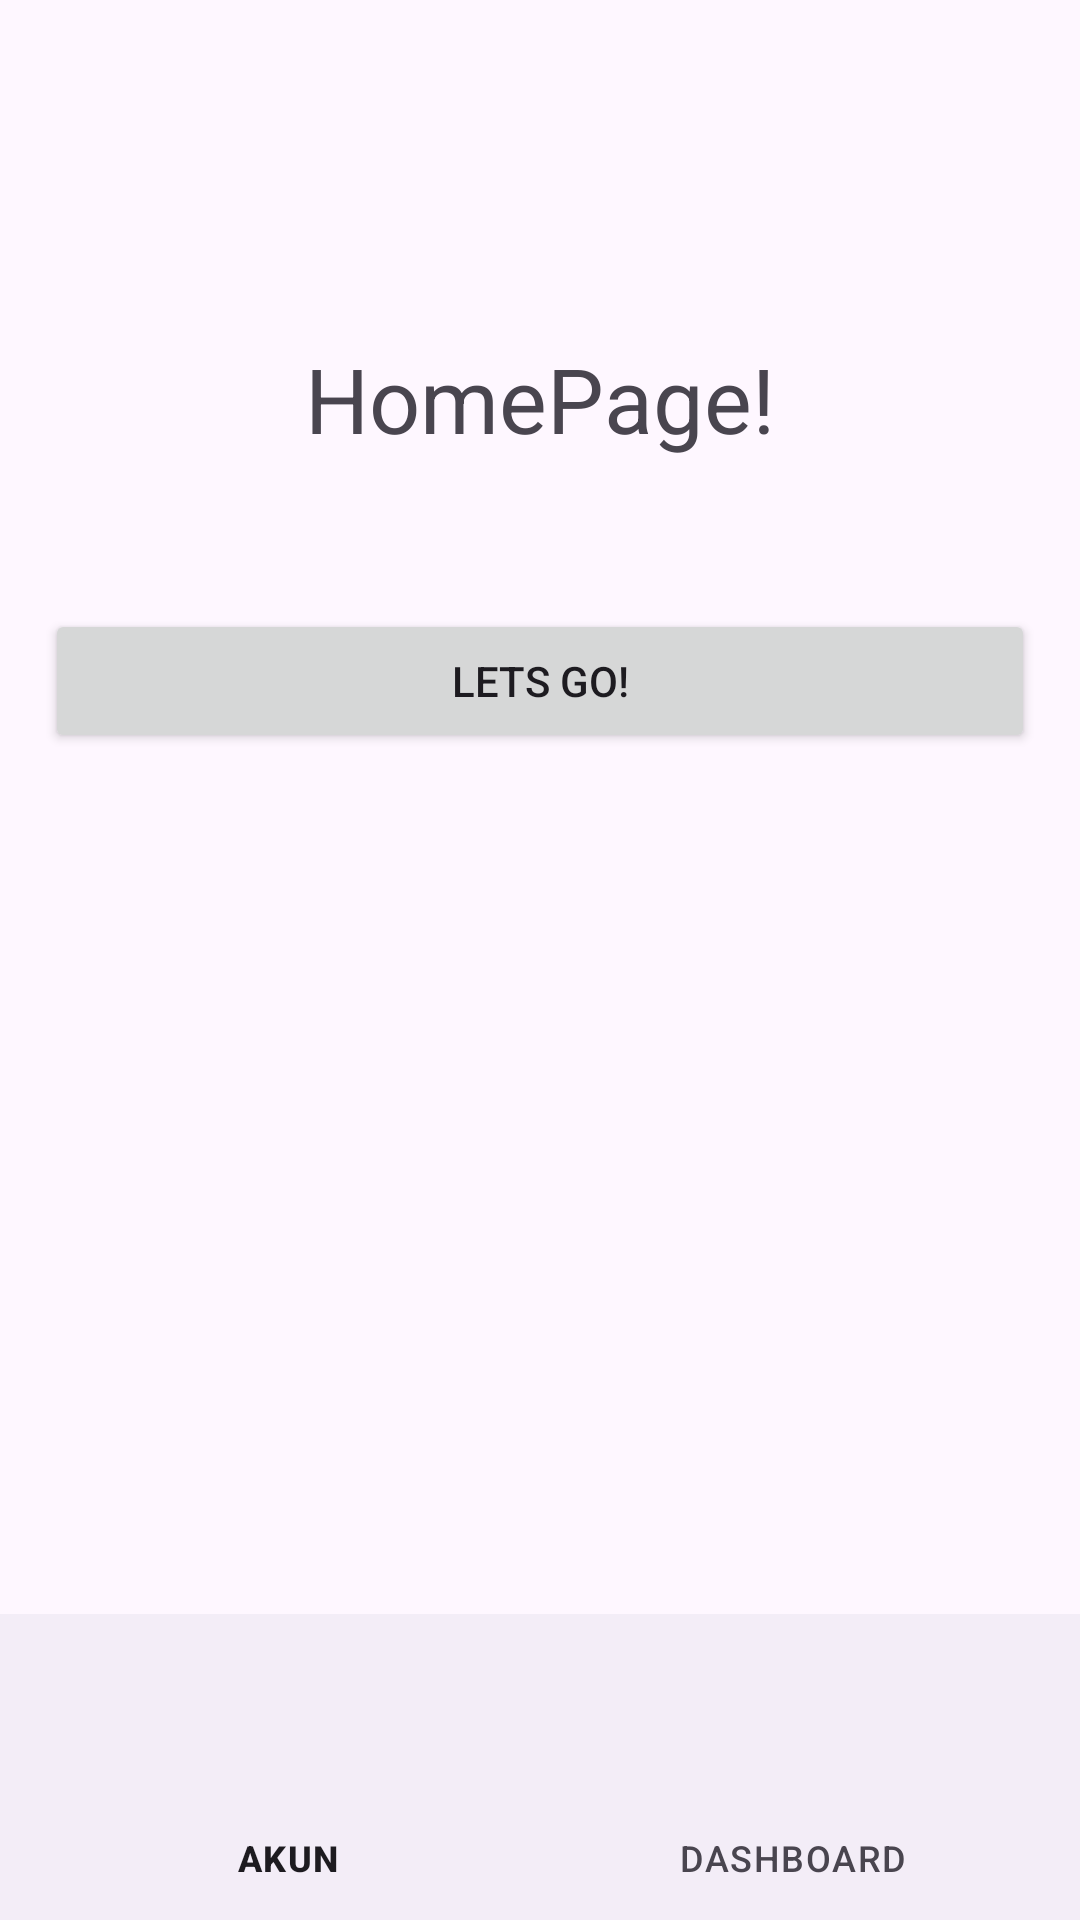

This screen was rendered from an Android layout file. Write that file and the resources it references.
<!-- AndroidManifest.xml: application theme Theme.Aplikasiku -->
<!-- res/layout/activity_main.xml -->
<?xml version="1.0" encoding="utf-8"?>
<androidx.constraintlayout.widget.ConstraintLayout xmlns:android="http://schemas.android.com/apk/res/android"
    xmlns:app="http://schemas.android.com/apk/res-auto"
    xmlns:tools="http://schemas.android.com/tools"
    android:layout_width="match_parent"
    android:layout_height="match_parent"
    tools:context=".MainActivity">

    <TextView
        android:id="@+id/textView2"
        android:layout_width="wrap_content"
        android:layout_height="wrap_content"
        android:text="HomePage!"
        android:textSize="30sp"
        app:layout_constraintBottom_toBottomOf="parent"
        app:layout_constraintEnd_toEndOf="parent"
        app:layout_constraintStart_toStartOf="parent"
        app:layout_constraintTop_toTopOf="parent"
        app:layout_constraintVertical_bias="0.188" />

    <Button
        android:id="@+id/button_implisit"
        android:layout_width="match_parent"
        android:layout_height="wrap_content"
        android:layout_marginLeft="15dp"
        android:layout_marginRight="15dp"
        android:layout_marginTop="50dp"
        android:paddingStart="50dp"
        android:paddingEnd="50dp"
        android:text="LETS GO!"
        app:layout_constraintStart_toStartOf="parent"
        app:layout_constraintTop_toBottomOf="@+id/textView2" />

    <com.google.android.material.bottomnavigation.BottomNavigationView
        android:id="@+id/navigation"
        android:layout_width="414dp"
        android:layout_height="102dp"
        app:layout_constraintBottom_toBottomOf="parent"
        app:layout_constraintEnd_toEndOf="parent"
        app:layout_constraintStart_toStartOf="parent"
        app:menu="@menu/bottom_menu" />


</androidx.constraintlayout.widget.ConstraintLayout>
<!-- resources referenced by this layout -->
<resources>
  <style name="Theme.Aplikasiku" parent="Base.Theme.Aplikasiku" />
  <style name="Base.Theme.Aplikasiku" parent="Theme.Material3.DayNight.NoActionBar">
          
          
      </style>
</resources>
